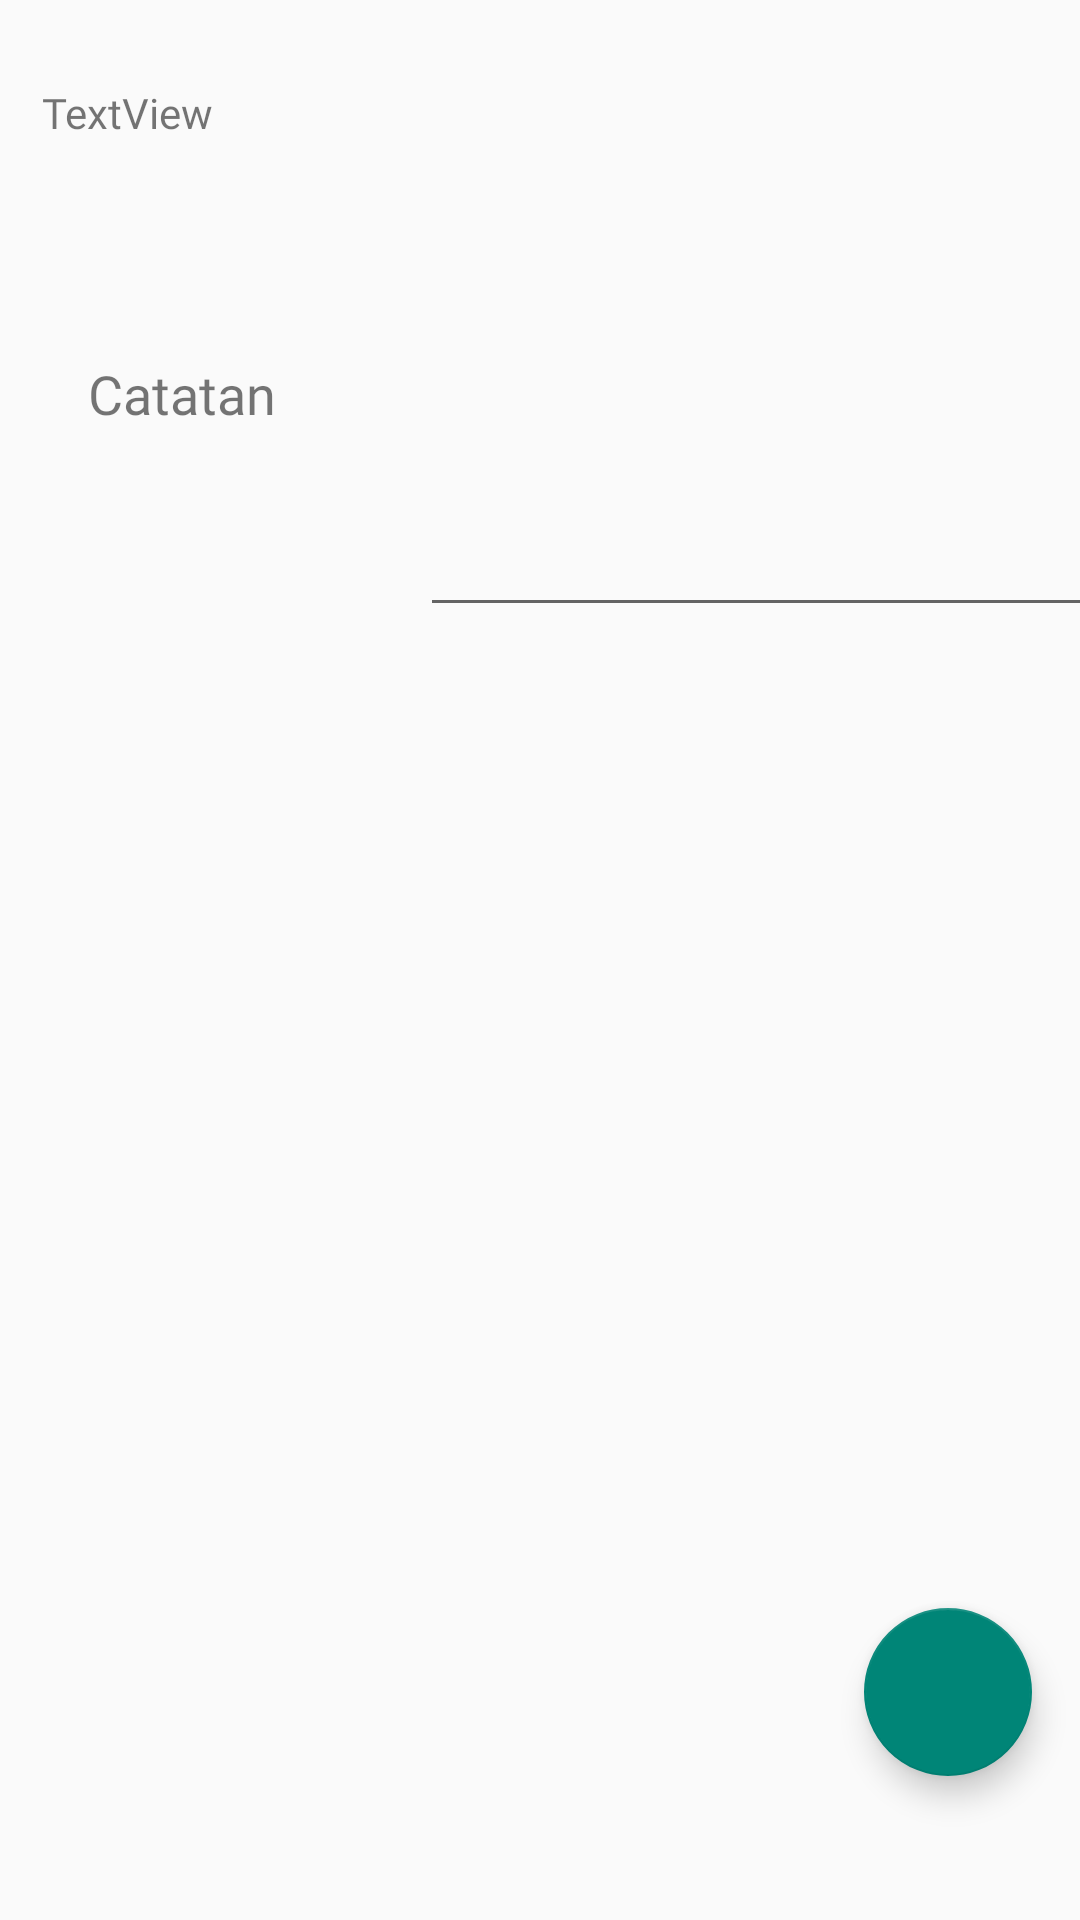

Android layout source for this screen:
<!-- AndroidManifest.xml: application theme Theme.AppCompat.Light -->
<!-- res/layout/fragment_catatan.xml -->
<?xml version="1.0" encoding="utf-8"?>
<androidx.constraintlayout.widget.ConstraintLayout xmlns:android="http://schemas.android.com/apk/res/android"
    xmlns:app="http://schemas.android.com/apk/res-auto"
    xmlns:tools="http://schemas.android.com/tools"
    android:layout_width="match_parent"
    android:layout_height="match_parent"
    tools:context=".FragmentCatatan">

  
  <TextView
      android:id="@+id/tv_namaS"
      android:layout_width="wrap_content"
      android:layout_height="wrap_content"
      android:layout_marginTop="28dp"
      android:fontFamily="@font/montserrat_bold"
      android:text="TextView"
      app:layout_constraintEnd_toEndOf="parent"
      app:layout_constraintHorizontal_bias="0.046"
      app:layout_constraintStart_toStartOf="parent"
      app:layout_constraintTop_toTopOf="parent" />

  <TextView
      android:id="@+id/textView8"
      android:layout_width="wrap_content"
      android:layout_height="wrap_content"
      android:layout_marginTop="72dp"
      android:fontFamily="@font/montserrat"
      android:text="Catatan"
      android:textSize="18dp"
      app:layout_constraintEnd_toEndOf="parent"
      app:layout_constraintHorizontal_bias="0.099"
      app:layout_constraintStart_toStartOf="parent"
      app:layout_constraintTop_toBottomOf="@+id/tv_namaS" />

  <EditText
      android:id="@+id/txCatatan"
      android:layout_width="228dp"
      android:layout_height="90dp"
      android:layout_marginStart="48dp"
      android:layout_marginTop="72dp"
      android:gravity="top|left"
      android:singleLine="false"
      android:inputType="textMultiLine"
      android:lines="3"
      android:maxLines="10"
      android:scrollbars="vertical"
      android:scrollHorizontally="false"
      app:layout_constraintStart_toEndOf="@+id/textView8"
      app:layout_constraintTop_toBottomOf="@+id/tv_namaS" />
  <com.google.android.material.floatingactionbutton.FloatingActionButton
      android:id="@+id/floatingActionButton3"
      android:layout_width="wrap_content"
      android:layout_height="wrap_content"
      android:layout_marginEnd="16dp"
      android:layout_marginBottom="48dp"
      android:clickable="true"
      android:src="@drawable/ic_baseline_check_24"
      app:layout_constraintBottom_toBottomOf="parent"
      app:layout_constraintEnd_toEndOf="parent" />

</androidx.constraintlayout.widget.ConstraintLayout>
<!-- resources referenced by this layout -->
<resources>

</resources>
